The GitHub repository Prothomaa/Ensemble-of-deep-learning-models-for-eye-disease-classification contains a labelled image folder "Augmented_Preprocessed_Dataset" with 5 categories: diabetic retinopathy, glaucoma, healthy, macular scar, myopia. Examples follow, each with its label.

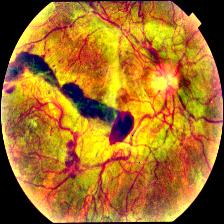
Label: diabetic retinopathy

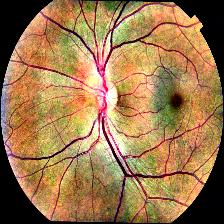
Label: healthy

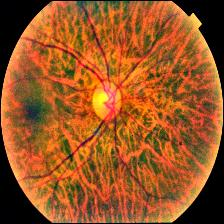
Label: myopia

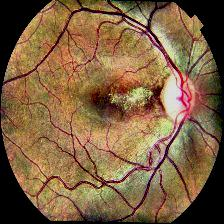
Label: macular scar

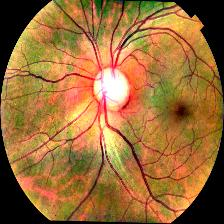
Label: glaucoma

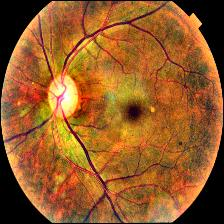
Label: diabetic retinopathy
